Run: headless pygame with SDL's dummy video driver; simulated clock (each Clock.tick advances the game by its frame time, no real sleeping); random seed 0; keys injected as events and as key.get_pressed() state; no mouse input.
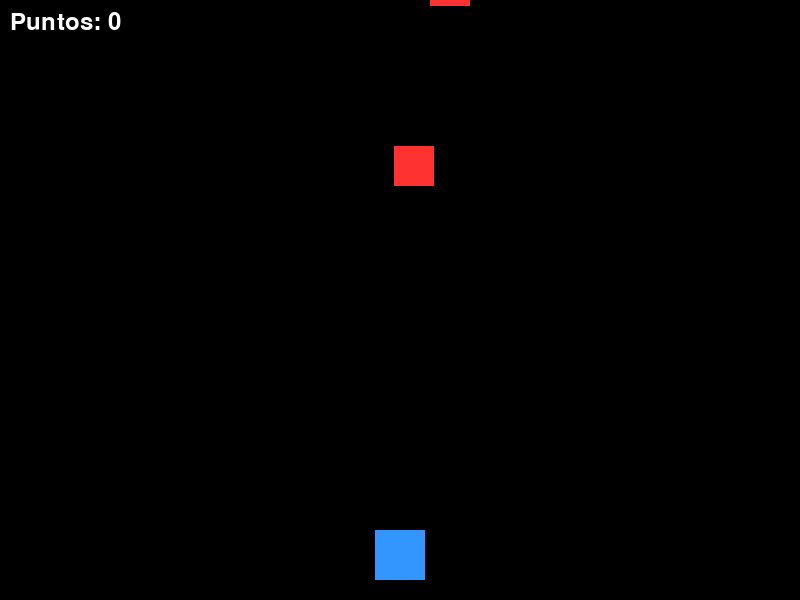
Frame 1 of 4 · flips 1–60 · no input
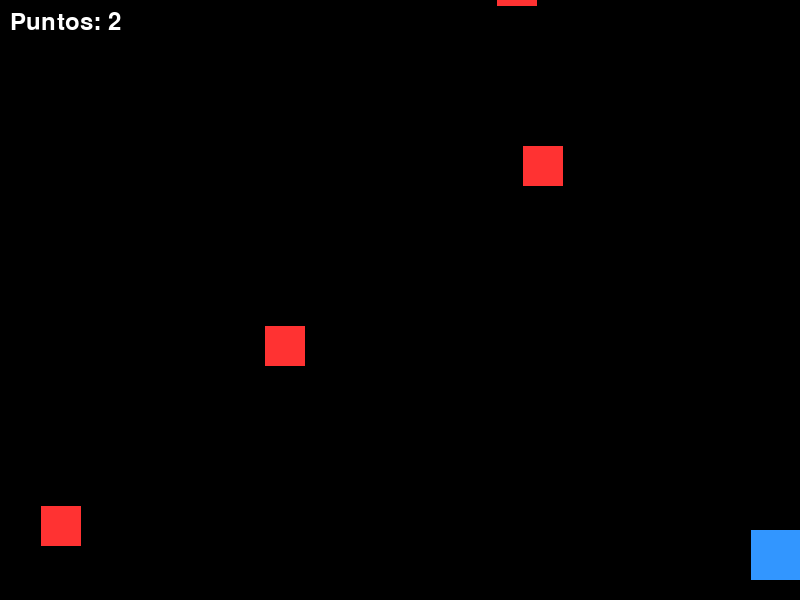
Frame 2 of 4 · flips 61–180 · tapped SPACE, RETURN · held RIGHT (→), D
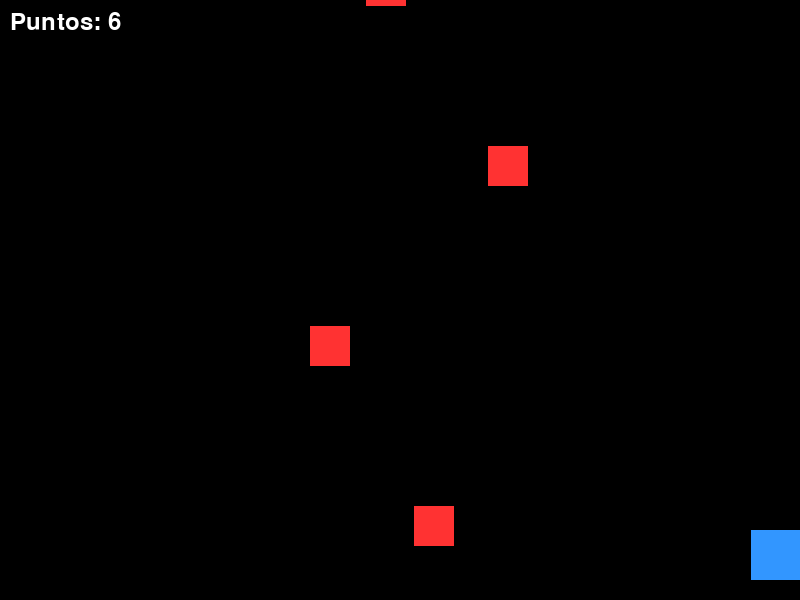
Frame 3 of 4 · flips 181–300 · held DOWN (↓), S
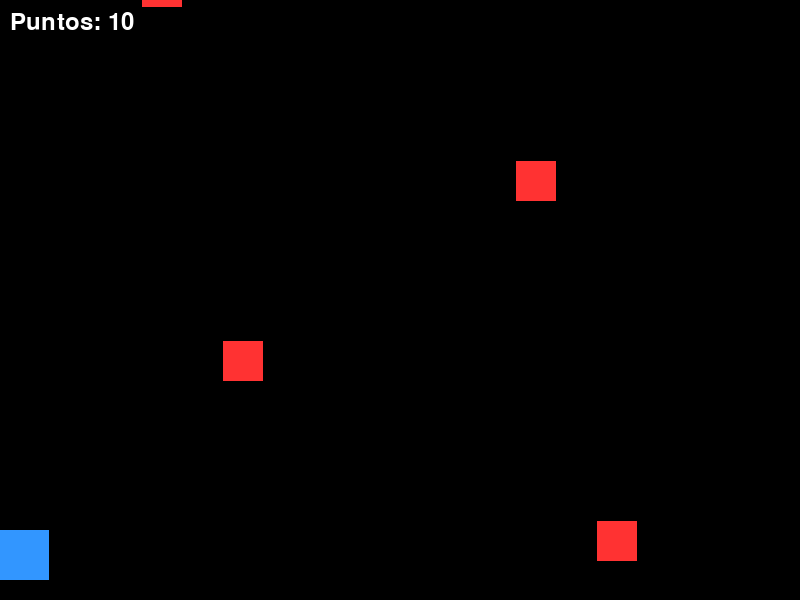
Frame 4 of 4 · flips 301–420 · held LEFT (←), A, UP (↑), W

The pygame program that drew these frames:

import pygame
import random
import sys

# 1. Inicializar Pygame
pygame.init()

# 2. Configuración de la pantalla
ANCHO = 800
ALTO = 600
pantalla = pygame.display.set_mode((ANCHO, ALTO))
pygame.display.set_caption("Esquiva los Meteoritos 🚀")

# 3. Colores (RGB)
NEGRO = (0, 0, 0)
BLANCO = (255, 255, 255)
ROJO = (255, 50, 50)
AZUL = (50, 150, 255)

# 4. Configuración del Jugador (Nave)
jugador_ancho = 50
jugador_alto = 50
jugador_x = ANCHO // 2 - jugador_ancho // 2
jugador_y = ALTO - jugador_alto - 20
velocidad_jugador = 8

# 5. Configuración de los Enemigos (Meteoritos)
enemigo_ancho = 40
enemigo_alto = 40
velocidad_enemigo = 6
lista_enemigos = []

# Función para crear un nuevo enemigo en la parte superior
def crear_enemigo():
    x = random.randint(0, ANCHO - enemigo_ancho)
    y = -enemigo_alto
    return pygame.Rect(x, y, enemigo_ancho, enemigo_alto)

# 6. Variables del juego
reloj = pygame.time.Clock()
puntuacion = 0
fuente = pygame.font.SysFont("monospace", 35)
juego_terminado = False

# Frecuencia con la que aparecen los enemigos (en milisegundos)
FRECUENCIA_ENEMIGO = 30
contador_tiempo = 0

# --- BUCLE PRINCIPAL DEL JUEGO ---
while True:
    # Manejo de eventos (Teclado y cerrar ventana)
    for evento in pygame.event.get():
        if evento.type == pygame.QUIT:
            pygame.quit()
            sys.exit()
        
        # Reiniciar el juego con la tecla 'R' si perdiste
        if juego_terminado and evento.type == pygame.KEYDOWN:
            if evento.key == pygame.K_r:
                jugador_x = ANCHO // 2 - jugador_ancho // 2
                lista_enemigos.clear()
                velocidad_enemigo = 6
                puntuacion = 0
                juego_terminado = False

    if not juego_terminado:
        # Movimiento del jugador (Mantener presionado)
        teclas = pygame.key.get_pressed()
        if teclas[pygame.K_LEFT] and jugador_x > 0:
            jugador_x -= velocidad_jugador
        if teclas[pygame.K_RIGHT] and jugador_x < ANCHO - jugador_ancho:
            jugador_x += velocidad_jugador

        # Crear rectángulo del jugador actualizado
        rect_jugador = pygame.Rect(jugador_x, jugador_y, jugador_ancho, jugador_alto)

        # Aparición de enemigos de forma progresiva
        contador_tiempo += 1
        if contador_tiempo >= FRECUENCIA_ENEMIGO:
            lista_enemigos.append(crear_enemigo())
            contador_tiempo = 0

        # Mover y actualizar enemigos
        for enemigo in lista_enemigos[:]:
            enemigo.y += velocidad_enemigo
            
            # Si el enemigo sale de la pantalla, el jugador gana puntos
            if enemigo.y > ALTO:
                lista_enemigos.remove(enemigo)
                puntuacion += 1
                # Aumentar la dificultad poco a poco
                if puntuacion % 10 == 0:
                    velocidad_enemigo += 1

            # Detectar colisión entre el jugador y cualquier enemigo
            if rect_jugador.colliderect(enemigo):
                juego_terminado = True

    # --- RENDERIZADO (DIBUJAR EN PANTALLA) ---
    pantalla.fill(NEGRO) # Limpiar pantalla con fondo negro

    if not juego_terminado:
        # Dibujar jugador (Nave azul)
        pygame.draw.rect(pantalla, AZUL, rect_jugador)

        # Dibujar enemigos (Meteoritos rojos)
        for enemigo in lista_enemigos:
            pygame.draw.rect(pantalla, ROJO, enemigo)

        # Mostrar puntuación en vivo
        texto_puntos = fuente.render(f"Puntos: {puntuacion}", True, BLANCO)
        pantalla.blit(texto_puntos, (10, 10))
    else:
        # Pantalla de "Game Over"
        texto_game_over = fuente.render("¡GAME OVER!", True, ROJO)
        texto_reiniciar = fuente.render("Presiona R para reiniciar", True, BLANCO)
        texto_final = fuente.render(f"Puntuación final: {puntuacion}", True, BLANCO)
        
        pantalla.blit(texto_game_over, (ANCHO // 2 - 100, ALTO // 2 - 60))
        pantalla.blit(texto_final, (ANCHO // 2 - 140, ALTO // 2))
        pantalla.blit(texto_reiniciar, (ANCHO // 2 - 200, ALTO // 2 + 60))

    # Actualizar los gráficos en la ventana
    pygame.display.update()
    
    # Controlar los FPS (Fotogramas por segundo)
    reloj.tick(60)
